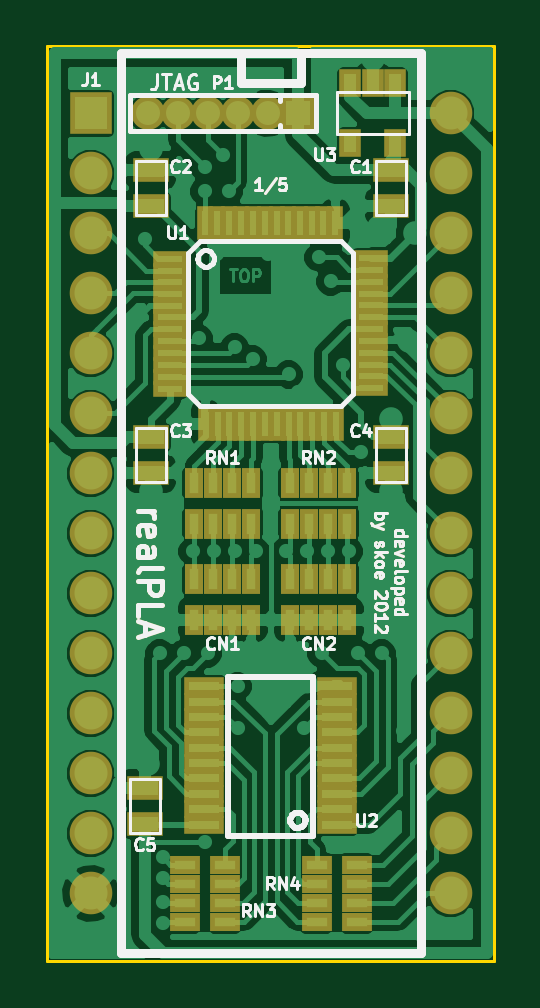
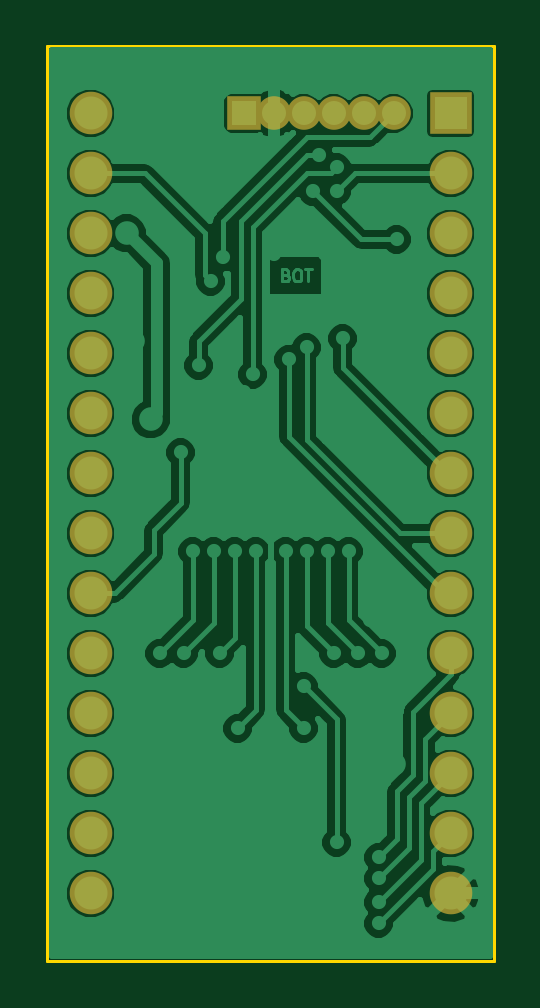
Circuit board: 8 layer files. Board 18.9 x 38.7 mm.
- bottom_copper: BottomCopper.gbl (45927 bytes)
- bottom_mask: BottomSolderMask.gbs (993 bytes)
- drill: Drill.drl (1469 bytes)
- outline: Outline.gbr (426 bytes)
- top_copper: TopCopper.gtl (66237 bytes)
- paste: TopPaste.gtp (2881 bytes)
- top_silk: TopSilkScreen.gto (16632 bytes)
- top_mask: TopSolderMask.gts (9289 bytes)

=== bottom_copper: BottomCopper.gbl (45927 bytes, source omitted) ===
=== bottom_mask: BottomSolderMask.gbs ===
G04 (created by PCBNEW-RS274X (2012-apr-16-27)-stable) date So 08 Sep 2013 13:16:25 CEST*
G01*
G70*
G90*
%MOIN*%
G04 Gerber Fmt 3.4, Leading zero omitted, Abs format*
%FSLAX34Y34*%
G04 APERTURE LIST*
%ADD10C,0.006000*%
%ADD11R,0.071000X0.071000*%
%ADD12C,0.071000*%
%ADD13R,0.056000X0.056000*%
%ADD14C,0.056000*%
G04 APERTURE END LIST*
G54D10*
G54D11*
X55000Y-31500D03*
G54D12*
X55000Y-32500D03*
X55000Y-33500D03*
X55000Y-34500D03*
X55000Y-35500D03*
X55000Y-36500D03*
X55000Y-37500D03*
X55000Y-38500D03*
X55000Y-39500D03*
X55000Y-40500D03*
X55000Y-41500D03*
X55000Y-42500D03*
X55000Y-43500D03*
X55000Y-44500D03*
X61000Y-44500D03*
X61000Y-43500D03*
X61000Y-42500D03*
X61000Y-41500D03*
X61000Y-40500D03*
X61000Y-39500D03*
X61000Y-38500D03*
X61000Y-37500D03*
X61000Y-36500D03*
X61000Y-35500D03*
X61000Y-34500D03*
X61000Y-33500D03*
X61000Y-32500D03*
X61000Y-31500D03*
G54D13*
X58450Y-31500D03*
G54D14*
X57950Y-31500D03*
X57450Y-31500D03*
X56950Y-31500D03*
X56450Y-31500D03*
X55950Y-31500D03*
M02*

=== drill: Drill.drl ===
M48
;DRILL file {Pcbnew (2012-apr-16-27)-stable} date So 08 Sep 2013 13:16:30 CEST
;FORMAT={-:-/ absolute / inch / decimal}
FMAT,2
INCH,TZ
T1C0.012
T2C0.020
T3C0.028
T4C0.032
%
G90
G05
M72
T1
X5.550Y3.600
X5.580Y3.490
X5.590Y3.360
X5.615Y4.050
X5.620Y4.390
X5.620Y4.425
X5.620Y4.465
X5.620Y4.500
X5.635Y3.995
X5.655Y4.050
X5.670Y3.880
X5.680Y3.525
X5.690Y3.240
X5.690Y3.280
X5.690Y4.365
X5.695Y4.050
X5.705Y3.880
X5.710Y3.385
X5.720Y3.220
X5.730Y3.280
X5.735Y4.065
X5.740Y3.540
X5.740Y3.880
X5.745Y4.105
X5.745Y4.175
X5.770Y3.560
X5.775Y3.880
X5.795Y3.385
X5.795Y3.510
X5.800Y3.720
X5.800Y3.800
X5.800Y4.510
X5.820Y3.220
X5.825Y3.880
X5.830Y3.585
X5.845Y3.615
X5.855Y4.175
X5.860Y3.510
X5.860Y3.880
X5.880Y3.390
X5.885Y4.050
X5.895Y3.880
X5.900Y3.430
X5.915Y3.475
X5.920Y3.570
X5.930Y3.280
X5.930Y3.880
X5.945Y4.050
X5.950Y3.715
X5.985Y4.050
X5.990Y4.350
X6.020Y4.180
X6.050Y4.520
T2
X5.595Y4.235
X5.600Y3.210
X5.600Y3.780
X5.860Y4.100
X5.970Y3.060
X5.980Y3.340
X6.000Y3.660
X6.000Y3.780
X6.030Y3.530
X6.040Y3.350
T3
X5.595Y3.150
X5.645Y3.150
X5.695Y3.150
X5.745Y3.150
X5.795Y3.150
X5.845Y3.150
T4
X5.500Y3.150
X5.500Y3.250
X5.500Y3.350
X5.500Y3.450
X5.500Y3.550
X5.500Y3.650
X5.500Y3.750
X5.500Y3.850
X5.500Y3.950
X5.500Y4.050
X5.500Y4.150
X5.500Y4.250
X5.500Y4.350
X5.500Y4.450
X6.100Y3.150
X6.100Y3.250
X6.100Y3.350
X6.100Y3.450
X6.100Y3.550
X6.100Y3.650
X6.100Y3.750
X6.100Y3.850
X6.100Y3.950
X6.100Y4.050
X6.100Y4.150
X6.100Y4.250
X6.100Y4.350
X6.100Y4.450
T0
M30

=== outline: Outline.gbr ===
G04 (created by PCBNEW-RS274X (2012-apr-16-27)-stable) date So 08 Sep 2013 13:16:25 CEST*
G01*
G70*
G90*
%MOIN*%
G04 Gerber Fmt 3.4, Leading zero omitted, Abs format*
%FSLAX34Y34*%
G04 APERTURE LIST*
%ADD10C,0.006000*%
%ADD11C,0.005000*%
G04 APERTURE END LIST*
G54D10*
G54D11*
X54280Y-30380D02*
X54280Y-45620D01*
X61720Y-30380D02*
X54280Y-30380D01*
X61720Y-45620D02*
X61720Y-30380D01*
X54280Y-45620D02*
X61720Y-45620D01*
M02*

=== top_copper: TopCopper.gtl (66237 bytes, source omitted) ===
=== paste: TopPaste.gtp ===
G04 (created by PCBNEW-RS274X (2012-apr-16-27)-stable) date So 08 Sep 2013 13:16:25 CEST*
G01*
G70*
G90*
%MOIN*%
G04 Gerber Fmt 3.4, Leading zero omitted, Abs format*
%FSLAX34Y34*%
G04 APERTURE LIST*
%ADD10C,0.006000*%
%ADD11R,0.020000X0.030000*%
%ADD12R,0.010000X0.040000*%
%ADD13R,0.040000X0.010000*%
%ADD14R,0.050000X0.015000*%
%ADD15R,0.045000X0.025000*%
%ADD16R,0.015700X0.035400*%
%ADD17R,0.035400X0.015700*%
G04 APERTURE END LIST*
G54D10*
G54D11*
X60075Y-31000D03*
X59325Y-31000D03*
X60075Y-32000D03*
X59700Y-31000D03*
X59325Y-32000D03*
G54D12*
X59080Y-33328D03*
X58880Y-33328D03*
X58690Y-33328D03*
X58490Y-33328D03*
X58290Y-33328D03*
X58100Y-33328D03*
X57900Y-33328D03*
X57700Y-33328D03*
X57510Y-33328D03*
X57310Y-33328D03*
X57110Y-33328D03*
X56910Y-33328D03*
G54D13*
X59672Y-36081D03*
X59672Y-35881D03*
X59672Y-35691D03*
X59672Y-35491D03*
X59672Y-35291D03*
X59672Y-35101D03*
X59672Y-34901D03*
X59672Y-34701D03*
X59672Y-34511D03*
X59672Y-34311D03*
X59672Y-34111D03*
X59672Y-33911D03*
X56328Y-33919D03*
X56328Y-34119D03*
X56328Y-34309D03*
X56328Y-34509D03*
X56328Y-34709D03*
X56328Y-34899D03*
X56328Y-35099D03*
X56328Y-35299D03*
X56328Y-35489D03*
X56328Y-35689D03*
X56328Y-35889D03*
X56328Y-36089D03*
G54D12*
X56919Y-36672D03*
X57119Y-36672D03*
X57309Y-36672D03*
X57509Y-36672D03*
X57709Y-36672D03*
X57899Y-36672D03*
X58099Y-36672D03*
X58299Y-36672D03*
X58489Y-36672D03*
X58689Y-36672D03*
X58889Y-36672D03*
X59089Y-36672D03*
G54D14*
X56898Y-43352D03*
X56898Y-41048D03*
X59102Y-43352D03*
X59102Y-41048D03*
X59102Y-43096D03*
X59102Y-42840D03*
X59102Y-42584D03*
X59102Y-42328D03*
X59102Y-42072D03*
X59102Y-41816D03*
X59102Y-41560D03*
X59102Y-41304D03*
X56898Y-41304D03*
X56898Y-41560D03*
X56898Y-41816D03*
X56898Y-42072D03*
X56898Y-42328D03*
X56898Y-42584D03*
X56898Y-42840D03*
X56898Y-43096D03*
G54D15*
X60000Y-36900D03*
X60000Y-37500D03*
X55900Y-43350D03*
X55900Y-42750D03*
X60000Y-32450D03*
X60000Y-33050D03*
G54D16*
X56728Y-39935D03*
X57043Y-39935D03*
X57672Y-39935D03*
X57357Y-39935D03*
X57357Y-39265D03*
X57672Y-39265D03*
X57043Y-39265D03*
X56728Y-39265D03*
X58328Y-39935D03*
X58643Y-39935D03*
X59272Y-39935D03*
X58957Y-39935D03*
X58957Y-39265D03*
X59272Y-39265D03*
X58643Y-39265D03*
X58328Y-39265D03*
X57672Y-37665D03*
X57357Y-37665D03*
X56728Y-37665D03*
X57043Y-37665D03*
X57043Y-38335D03*
X56728Y-38335D03*
X57357Y-38335D03*
X57672Y-38335D03*
X59272Y-37665D03*
X58957Y-37665D03*
X58328Y-37665D03*
X58643Y-37665D03*
X58643Y-38335D03*
X58328Y-38335D03*
X58957Y-38335D03*
X59272Y-38335D03*
G54D17*
X56565Y-44028D03*
X56565Y-44343D03*
X56565Y-44972D03*
X56565Y-44657D03*
X57235Y-44657D03*
X57235Y-44972D03*
X57235Y-44343D03*
X57235Y-44028D03*
X58765Y-44028D03*
X58765Y-44343D03*
X58765Y-44972D03*
X58765Y-44657D03*
X59435Y-44657D03*
X59435Y-44972D03*
X59435Y-44343D03*
X59435Y-44028D03*
G54D15*
X56000Y-33050D03*
X56000Y-32450D03*
X56000Y-36900D03*
X56000Y-37500D03*
M02*

=== top_silk: TopSilkScreen.gto (16632 bytes, source omitted) ===
=== top_mask: TopSolderMask.gts (9289 bytes, source omitted) ===
